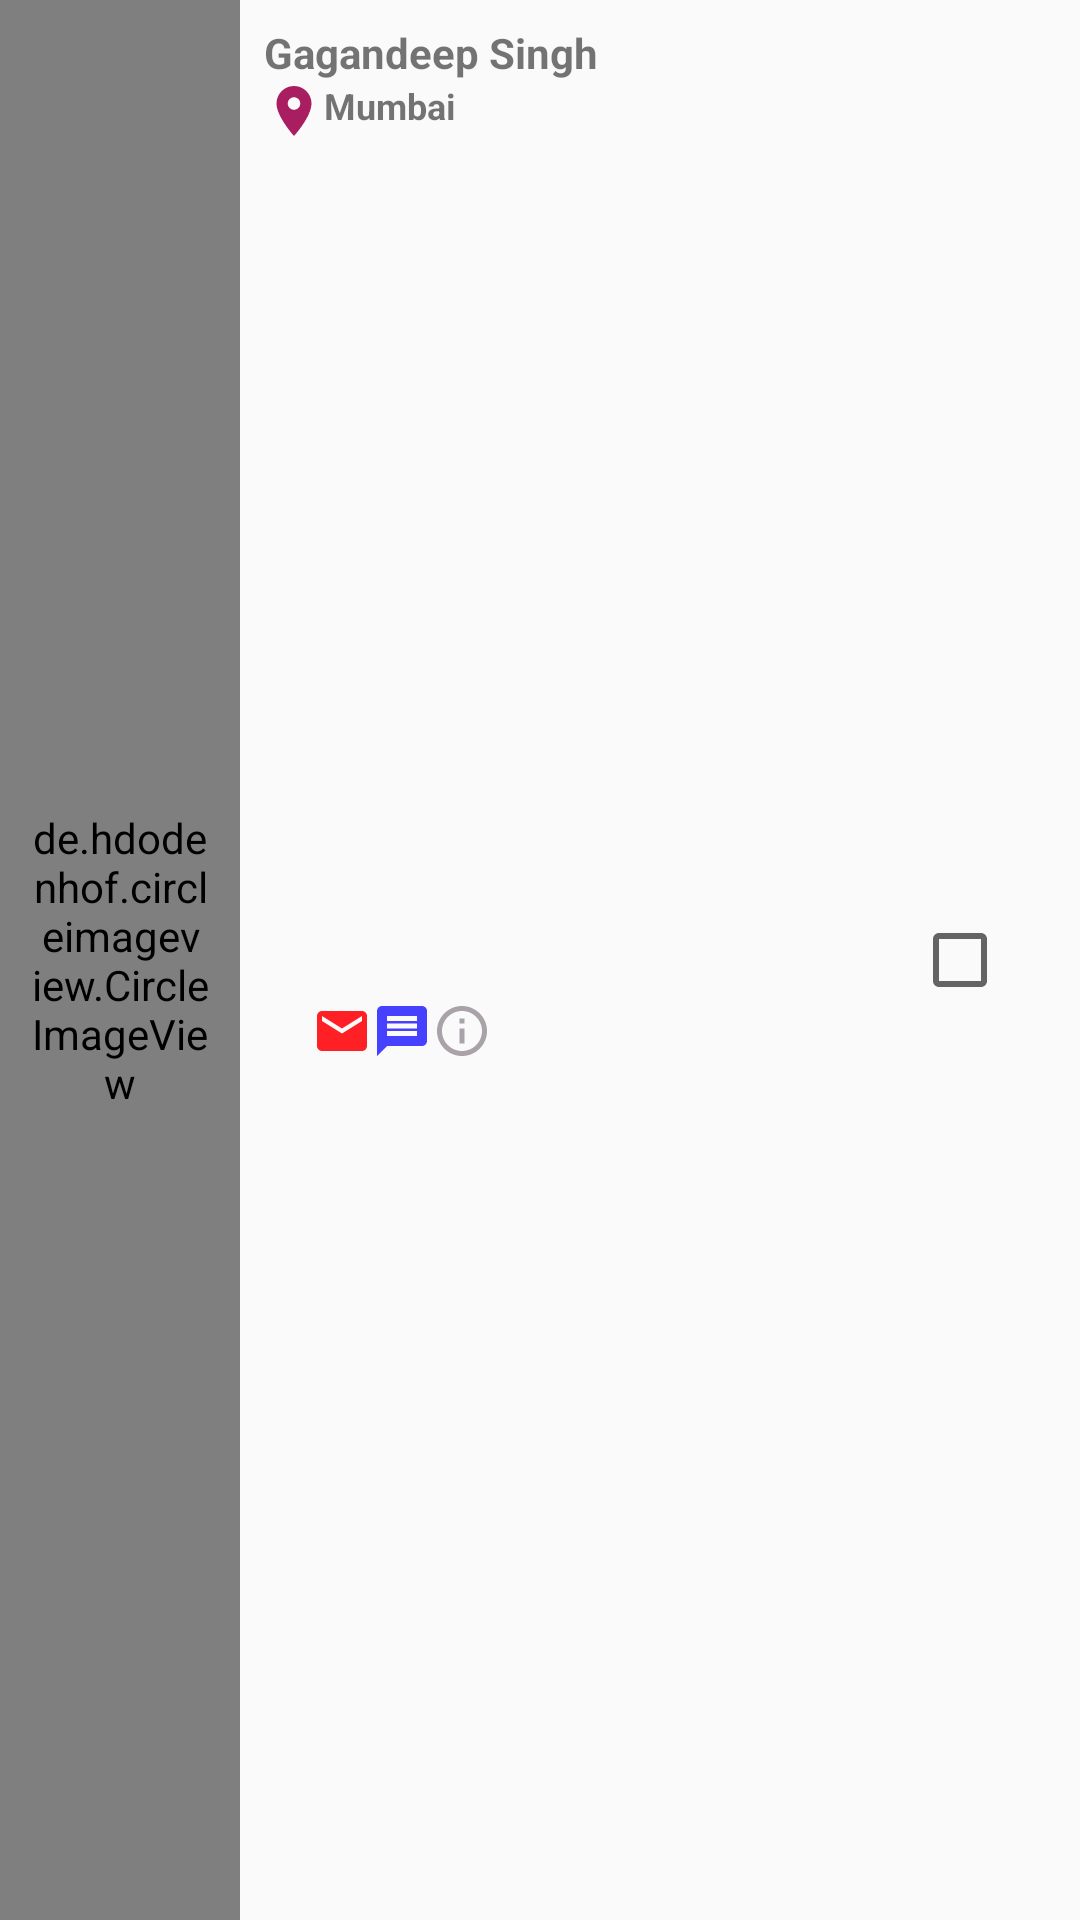

Produce the Android XML layout that renders to this screen, including the resource entries it uses.
<!-- AndroidManifest.xml: application theme AppTheme.NoActionBar -->
<!-- res/layout/create_group_list_layout.xml -->
<?xml version="1.0" encoding="utf-8"?>
<android.support.constraint.ConstraintLayout xmlns:android="http://schemas.android.com/apk/res/android"
    xmlns:app="http://schemas.android.com/apk/res-auto"
    android:id="@+id/rootLayout"
    android:layout_width="match_parent"
    android:layout_height="wrap_content"
    android:background="?attr/selectableItemBackground"
    android:clickable="true"
    android:orientation="horizontal">


    <CheckBox
        android:id="@+id/checkbox"
        android:layout_width="wrap_content"
        android:layout_height="wrap_content"
        android:layout_marginTop="8dp"
        android:layout_marginEnd="24sp"
        android:layout_marginBottom="8dp"
        android:visibility="visible"
        app:layout_constraintBottom_toBottomOf="parent"
        app:layout_constraintEnd_toEndOf="parent"
        app:layout_constraintTop_toTopOf="parent" />

    <de.hdodenhof.circleimageview.CircleImageView
        android:id="@+id/imageView"
        android:layout_width="80dp"
        android:layout_height="0dp"
        android:padding="8sp"
        android:src="@drawable/bg_placeholder"
        app:layout_constraintBottom_toBottomOf="parent"
        app:layout_constraintStart_toStartOf="parent"
        app:layout_constraintTop_toTopOf="parent" />

    <TextView
        android:id="@+id/textViewName"
        android:layout_width="0dp"
        android:layout_height="wrap_content"
        android:layout_marginStart="8dp"
        android:layout_marginTop="8dp"
        android:layout_marginEnd="8dp"
        android:text="Gagandeep Singh"
        android:textSize="14sp"
        android:textStyle="bold"
        app:layout_constraintEnd_toEndOf="parent"
        app:layout_constraintStart_toEndOf="@+id/imageView"
        app:layout_constraintTop_toTopOf="parent" />

    <LinearLayout
        android:id="@+id/linearLayoutLocation"
        android:layout_width="0dp"
        android:layout_height="wrap_content"
        android:layout_marginStart="8dp"
        android:layout_marginEnd="8dp"
        android:orientation="horizontal"
        app:layout_constraintEnd_toEndOf="parent"
        app:layout_constraintStart_toEndOf="@+id/imageView"
        app:layout_constraintTop_toBottomOf="@+id/textViewName">

        <ImageView
            android:layout_width="20sp"
            android:layout_height="20sp"
            android:src="@drawable/ic_location" />

        <TextView
            android:id="@+id/textViewLocation"
            android:layout_width="wrap_content"
            android:layout_height="wrap_content"
            android:text="Mumbai"
            android:textSize="12sp"
            android:textStyle="bold" />
    </LinearLayout>

    <LinearLayout
        android:layout_width="0dp"
        android:layout_height="wrap_content"
        android:orientation="horizontal"
        android:padding="4sp"
        app:layout_constraintBottom_toBottomOf="parent"
        app:layout_constraintEnd_toEndOf="parent"
        app:layout_constraintStart_toEndOf="@+id/imageView"
        app:layout_constraintTop_toBottomOf="@+id/linearLayoutLocation">

        <FrameLayout
            android:layout_width="wrap_content"
            android:layout_height="wrap_content">

            <ImageView
                android:id="@+id/phone"
                android:layout_width="20sp"
                android:layout_height="20sp"
                android:clickable="true"
                android:foreground="?attr/selectableItemBackgroundBorderless"
                android:src="@drawable/ic_phone_black" />
        </FrameLayout>

        <FrameLayout
            android:layout_width="wrap_content"
            android:layout_height="wrap_content"
            android:background="?attr/selectableItemBackgroundBorderless"
            android:clickable="true">


            <ImageView
                android:id="@+id/email"
                android:layout_width="20sp"
                android:layout_height="20sp"
                android:src="@drawable/ic_email" />
        </FrameLayout>

        <FrameLayout
            android:layout_width="wrap_content"
            android:layout_height="wrap_content"
            android:background="?attr/selectableItemBackgroundBorderless"
            android:clickable="true">

            <ImageView
                android:id="@+id/message"
                android:layout_width="20sp"
                android:layout_height="20sp"
                android:src="@drawable/ic_message" />
        </FrameLayout>

        <FrameLayout
            android:layout_width="wrap_content"
            android:layout_height="wrap_content"
            android:background="?attr/selectableItemBackgroundBorderless"
            android:clickable="true">

            <ImageView
                android:id="@+id/info"
                android:layout_width="20sp"
                android:layout_height="20sp"
                android:src="@drawable/ic_info" />
        </FrameLayout>

    </LinearLayout>

</android.support.constraint.ConstraintLayout>
<!-- resources referenced by this layout -->
<resources>
  <!-- drawable bg_placeholder: png bitmap (drawable, 717892 bytes) -->
  <!-- drawable ic_email (drawable) -->
  <vector android:height="24dp" android:tint="#FF2025"
      android:viewportHeight="24.0" android:viewportWidth="24.0"
      android:width="24dp" xmlns:android="http://schemas.android.com/apk/res/android">
      <path android:fillColor="#FF000000" android:pathData="M20,4L4,4c-1.1,0 -1.99,0.9 -1.99,2L2,18c0,1.1 0.9,2 2,2h16c1.1,0 2,-0.9 2,-2L22,6c0,-1.1 -0.9,-2 -2,-2zM20,8l-8,5 -8,-5L4,6l8,5 8,-5v2z"/>
  </vector>
  <!-- drawable ic_info (drawable) -->
  <vector android:height="24dp" android:tint="#A9A2A8"
      android:viewportHeight="24.0" android:viewportWidth="24.0"
      android:width="24dp" xmlns:android="http://schemas.android.com/apk/res/android">
      <path android:fillColor="#FF000000" android:pathData="M11,17h2v-6h-2v6zM12,2C6.48,2 2,6.48 2,12s4.48,10 10,10 10,-4.48 10,-10S17.52,2 12,2zM12,20c-4.41,0 -8,-3.59 -8,-8s3.59,-8 8,-8 8,3.59 8,8 -3.59,8 -8,8zM11,9h2L13,7h-2v2z"/>
  </vector>
  <!-- drawable ic_location (drawable) -->
  <vector android:height="24dp" android:tint="#A91E60"
      android:viewportHeight="24.0" android:viewportWidth="24.0"
      android:width="24dp" xmlns:android="http://schemas.android.com/apk/res/android">
      <path android:fillColor="#FF000000" android:pathData="M12,2C8.13,2 5,5.13 5,9c0,5.25 7,13 7,13s7,-7.75 7,-13c0,-3.87 -3.13,-7 -7,-7zM12,11.5c-1.38,0 -2.5,-1.12 -2.5,-2.5s1.12,-2.5 2.5,-2.5 2.5,1.12 2.5,2.5 -1.12,2.5 -2.5,2.5z"/>
  </vector>
  <!-- drawable ic_message (drawable) -->
  <vector xmlns:android="http://schemas.android.com/apk/res/android"
      android:width="24dp"
      android:height="24dp"
      android:tint="#4640FF"
      android:viewportWidth="24.0"
      android:viewportHeight="24.0">
      <path
          android:fillColor="#FF000000"
          android:pathData="M20,2L4,2c-1.1,0 -1.99,0.9 -1.99,2L2,22l4,-4h14c1.1,0 2,-0.9 2,-2L22,4c0,-1.1 -0.9,-2 -2,-2zM18,14L6,14v-2h12v2zM18,11L6,11L6,9h12v2zM18,8L6,8L6,6h12v2z" />
  </vector>
  <style name="AppTheme.NoActionBar">
          <item name="android:windowDrawsSystemBarBackgrounds">false</item>
          <item name="windowActionBar">false</item>
          <item name="windowNoTitle">true</item>
      </style>
</resources>
